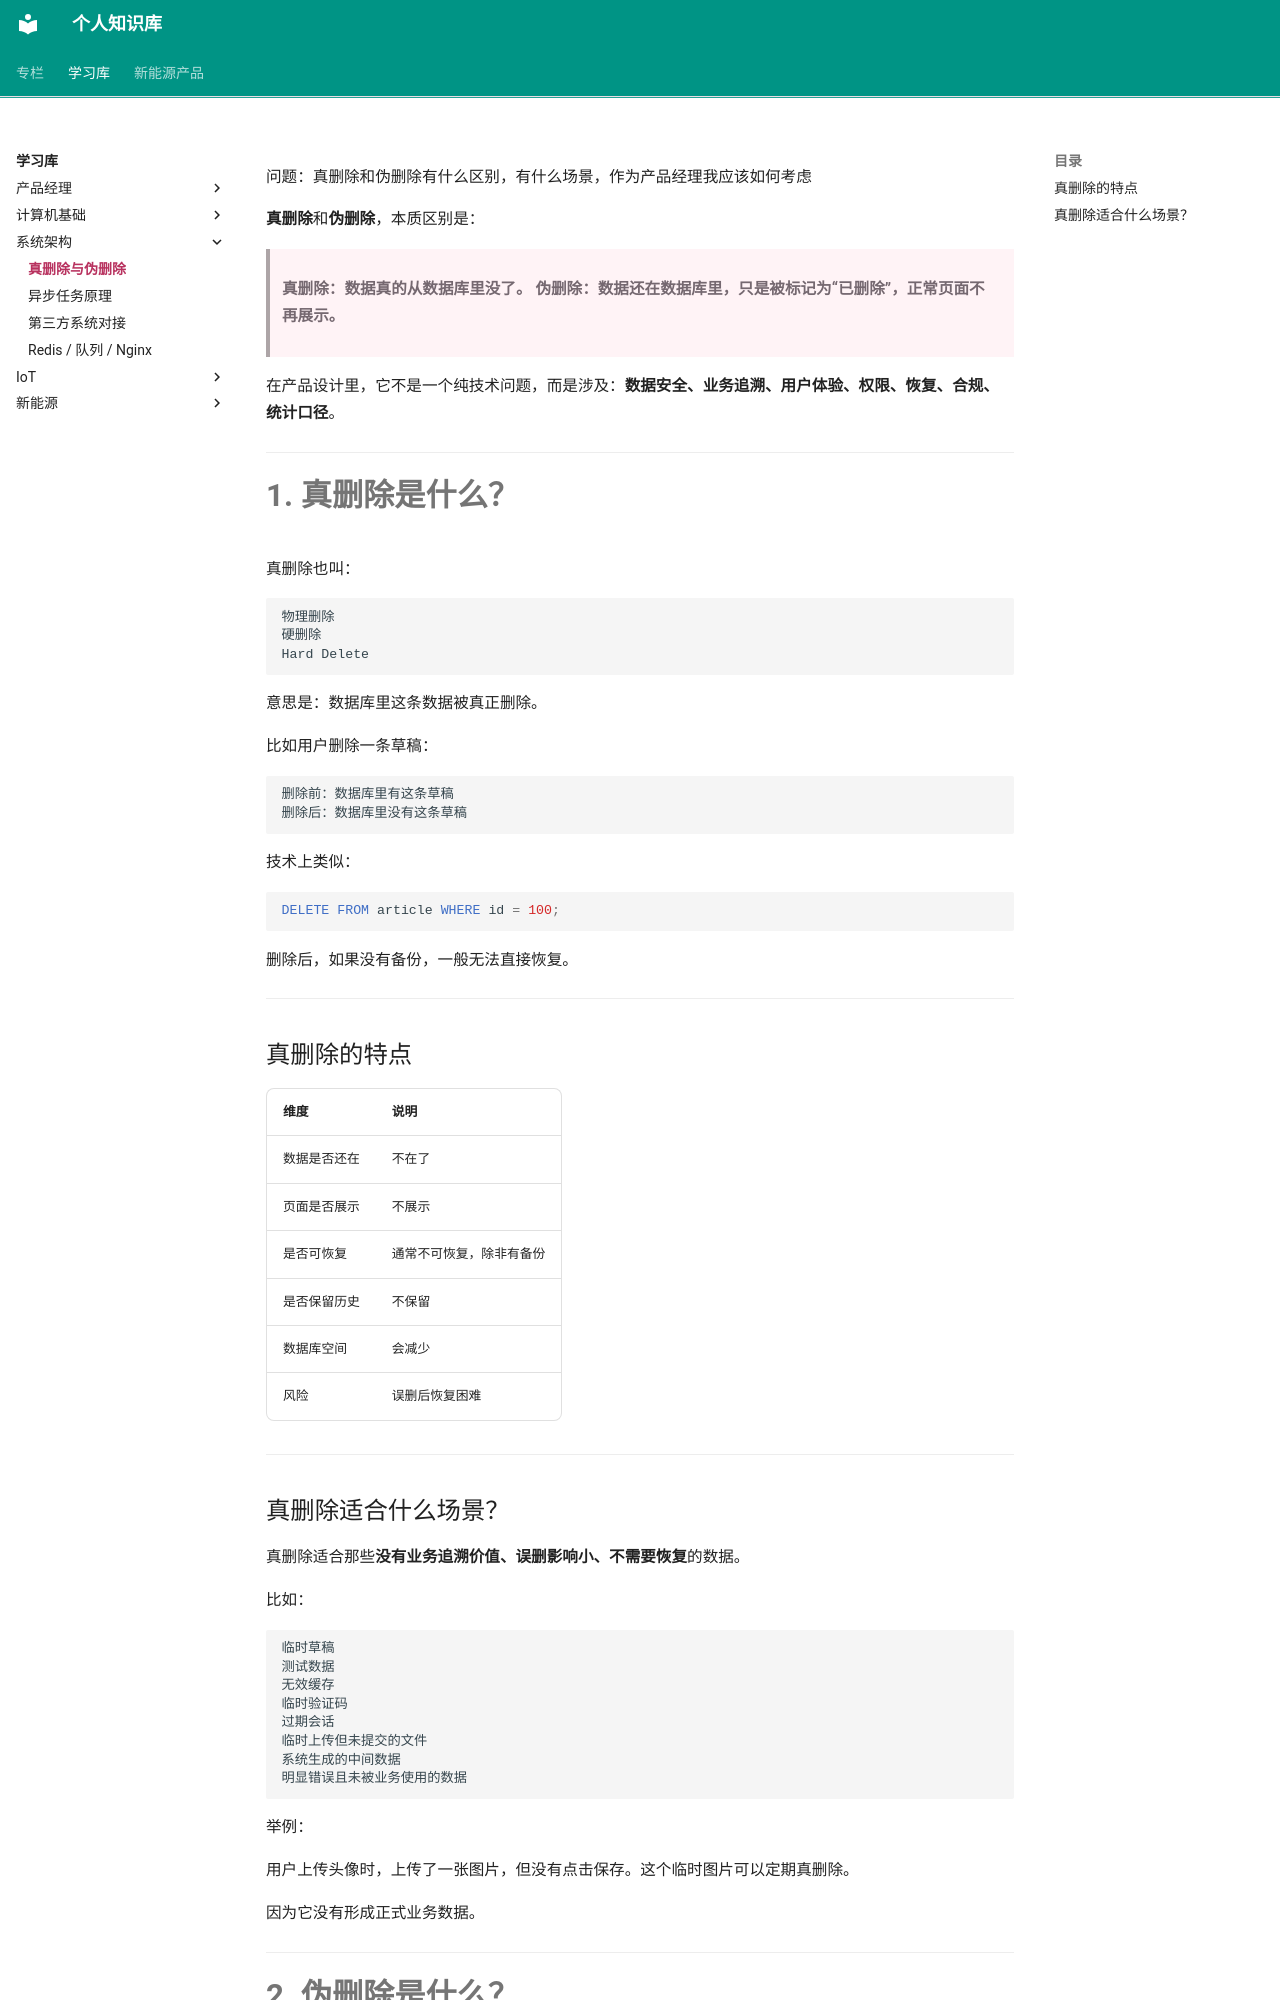

repository: jxh1997/jxh1997.github.io · page: learning-notes/architecture/真删除与伪删除/index.html · generator: mkdocs

问题：真删除和伪删除有什么区别，有什么场景，作为产品经理我应该如何考虑

**真删除**和**伪删除**，本质区别是：

> **真删除：数据真的从数据库里没了。**
> **伪删除：数据还在数据库里，只是被标记为“已删除”，正常页面不再展示。**

在产品设计里，它不是一个纯技术问题，而是涉及：**数据安全、业务追溯、用户体验、权限、恢复、合规、统计口径**。

---

# 1. 真删除是什么？

真删除也叫：

```text
物理删除
硬删除
Hard Delete
```

意思是：数据库里这条数据被真正删除。

比如用户删除一条草稿：

```text
删除前：数据库里有这条草稿
删除后：数据库里没有这条草稿
```

技术上类似：

```sql
DELETE FROM article WHERE id = 100;
```

删除后，如果没有备份，一般无法直接恢复。

---

## 真删除的特点

| 维度     | 说明           |
| ------ | ------------ |
| 数据是否还在 | 不在了          |
| 页面是否展示 | 不展示          |
| 是否可恢复  | 通常不可恢复，除非有备份 |
| 是否保留历史 | 不保留          |
| 数据库空间  | 会减少          |
| 风险     | 误删后恢复困难      |

---

## 真删除适合什么场景？

真删除适合那些**没有业务追溯价值、误删影响小、不需要恢复**的数据。

比如：

```text
临时草稿
测试数据
无效缓存
临时验证码
过期会话
临时上传但未提交的文件
系统生成的中间数据
明显错误且未被业务使用的数据
```

举例：

用户上传头像时，上传了一张图片，但没有点击保存。这个临时图片可以定期真删除。

因为它没有形成正式业务数据。

---
